2-way image classification set "data" from GitHub (RohitKumarkolli/cat-dog-classifier); label vocabulary: cats, dogs.

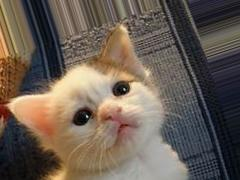
Label: cats

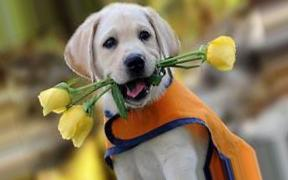
Label: dogs

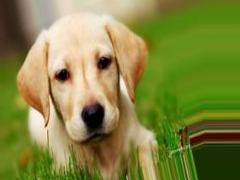
Label: dogs

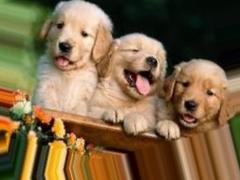
Label: dogs

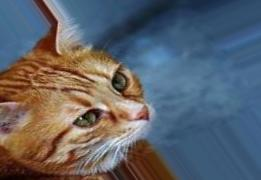
Label: cats

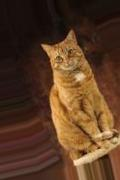
Label: cats
